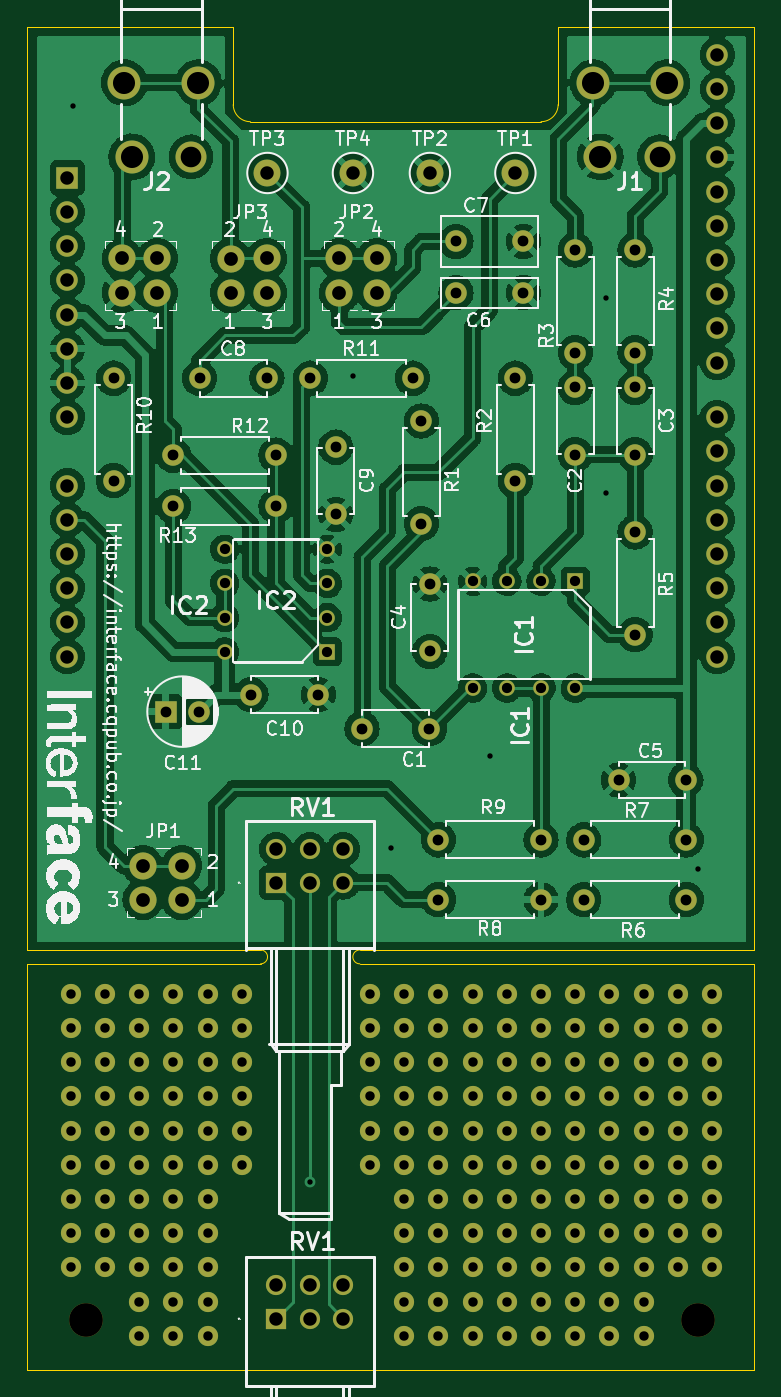
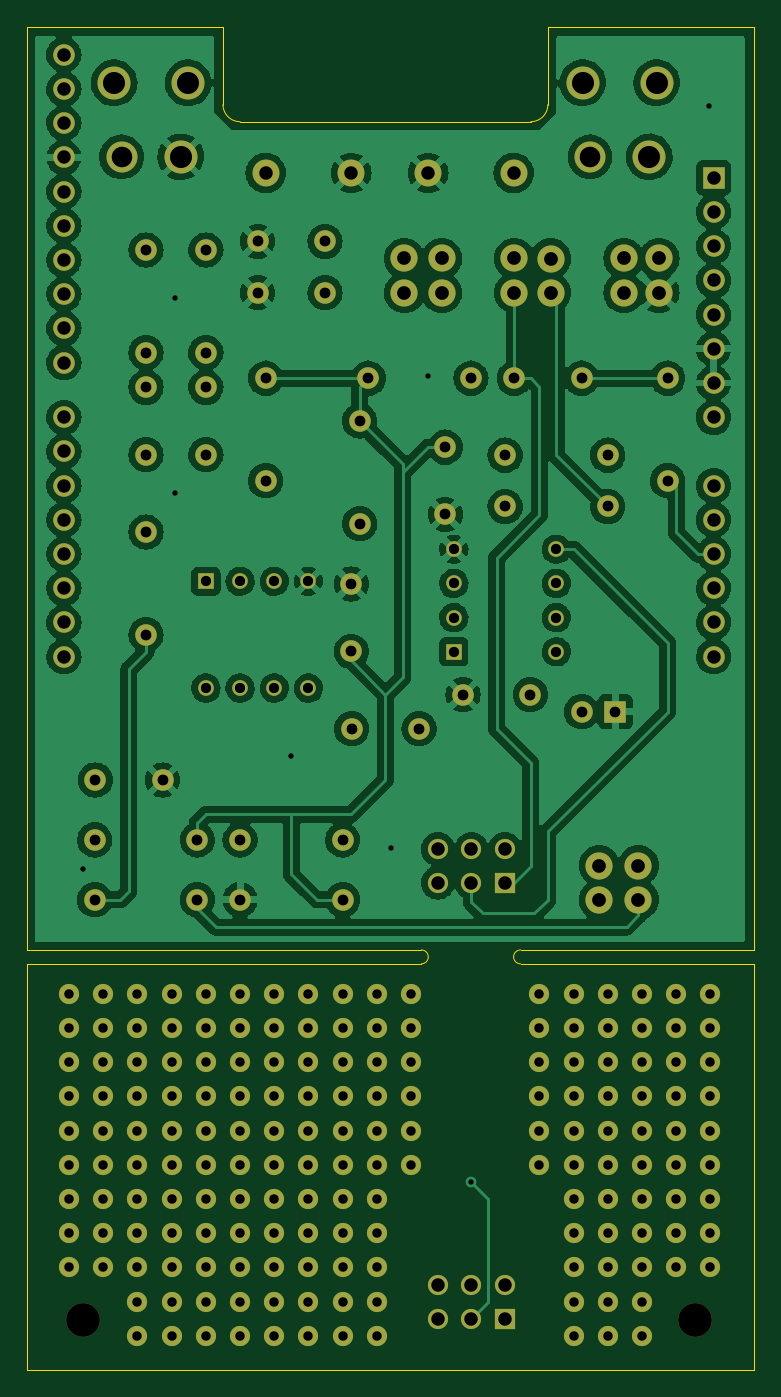
Circuit board: 11 layer files. Board 54.0 x 99.8 mm.
- bottom_copper: signalprocessing-B_Cu.gbr (342679 bytes)
- bottom_mask: signalprocessing-B_Mask.gbr (17842 bytes)
- paste: signalprocessing-B_Paste.gbr (499 bytes)
- bottom_silk: signalprocessing-B_Silkscreen.gbr (500 bytes)
- outline: signalprocessing-Edge_Cuts.gbr (1536 bytes)
- top_copper: signalprocessing-F_Cu.gbr (356062 bytes)
- top_mask: signalprocessing-F_Mask.gbr (17842 bytes)
- paste: signalprocessing-F_Paste.gbr (499 bytes)
- top_silk: signalprocessing-F_Silkscreen.gbr (82602 bytes)
- drill: signalprocessing-NPTH.drl (375 bytes)
- drill: signalprocessing-PTH.drl (6017 bytes)

=== bottom_copper: signalprocessing-B_Cu.gbr (342679 bytes, source omitted) ===
=== bottom_mask: signalprocessing-B_Mask.gbr (17842 bytes, source omitted) ===
=== paste: signalprocessing-B_Paste.gbr ===
G04 #@! TF.GenerationSoftware,KiCad,Pcbnew,(6.0.5)*
G04 #@! TF.CreationDate,2023-01-06T18:50:22+09:00*
G04 #@! TF.ProjectId,signalprocessing,7369676e-616c-4707-926f-63657373696e,rev?*
G04 #@! TF.SameCoordinates,Original*
G04 #@! TF.FileFunction,Paste,Bot*
G04 #@! TF.FilePolarity,Positive*
%FSLAX46Y46*%
G04 Gerber Fmt 4.6, Leading zero omitted, Abs format (unit mm)*
G04 Created by KiCad (PCBNEW (6.0.5)) date 2023-01-06 18:50:22*
%MOMM*%
%LPD*%
G01*
G04 APERTURE LIST*
G04 APERTURE END LIST*
M02*

=== bottom_silk: signalprocessing-B_Silkscreen.gbr ===
G04 #@! TF.GenerationSoftware,KiCad,Pcbnew,(6.0.5)*
G04 #@! TF.CreationDate,2023-01-06T18:50:22+09:00*
G04 #@! TF.ProjectId,signalprocessing,7369676e-616c-4707-926f-63657373696e,rev?*
G04 #@! TF.SameCoordinates,Original*
G04 #@! TF.FileFunction,Legend,Bot*
G04 #@! TF.FilePolarity,Positive*
%FSLAX46Y46*%
G04 Gerber Fmt 4.6, Leading zero omitted, Abs format (unit mm)*
G04 Created by KiCad (PCBNEW (6.0.5)) date 2023-01-06 18:50:22*
%MOMM*%
%LPD*%
G01*
G04 APERTURE LIST*
G04 APERTURE END LIST*
M02*

=== outline: signalprocessing-Edge_Cuts.gbr ===
G04 #@! TF.GenerationSoftware,KiCad,Pcbnew,(6.0.5)*
G04 #@! TF.CreationDate,2023-01-06T18:50:22+09:00*
G04 #@! TF.ProjectId,signalprocessing,7369676e-616c-4707-926f-63657373696e,rev?*
G04 #@! TF.SameCoordinates,Original*
G04 #@! TF.FileFunction,Profile,NP*
%FSLAX46Y46*%
G04 Gerber Fmt 4.6, Leading zero omitted, Abs format (unit mm)*
G04 Created by KiCad (PCBNEW (6.0.5)) date 2023-01-06 18:50:22*
%MOMM*%
%LPD*%
G01*
G04 APERTURE LIST*
G04 #@! TA.AperFunction,Profile*
%ADD10C,0.100000*%
G04 #@! TD*
G04 APERTURE END LIST*
D10*
X102108000Y-147000000D02*
X131395438Y-147007192D01*
X77400000Y-177165000D02*
X77400000Y-146999999D01*
X92710000Y-83185000D02*
X92710000Y-77400000D01*
X77400000Y-177165000D02*
X131400000Y-177165000D01*
X131400479Y-145970118D02*
X102108000Y-145969902D01*
X94742000Y-145970118D02*
X77399860Y-145967195D01*
X131395438Y-147007192D02*
X131395438Y-177165000D01*
X116840000Y-83185000D02*
X116840000Y-77400000D01*
X94742000Y-147000082D02*
G75*
G03*
X94742000Y-145970118I0J514982D01*
G01*
X92710000Y-83185000D02*
G75*
G03*
X93980000Y-84455000I1270000J0D01*
G01*
X131400000Y-77400000D02*
X131400479Y-145970118D01*
X77400000Y-77400000D02*
X77399860Y-145967195D01*
X115570000Y-84455000D02*
G75*
G03*
X116840000Y-83185000I0J1270000D01*
G01*
X116840000Y-77400000D02*
X131400000Y-77400000D01*
X102108000Y-145970000D02*
G75*
G03*
X102108000Y-147000000I0J-515000D01*
G01*
X77388946Y-146999999D02*
X94742000Y-147000000D01*
X115570000Y-84455000D02*
X93980000Y-84455000D01*
X77400000Y-77400000D02*
X92710000Y-77400000D01*
M02*

=== top_copper: signalprocessing-F_Cu.gbr (356062 bytes, source omitted) ===
=== top_mask: signalprocessing-F_Mask.gbr (17842 bytes, source omitted) ===
=== paste: signalprocessing-F_Paste.gbr ===
G04 #@! TF.GenerationSoftware,KiCad,Pcbnew,(6.0.5)*
G04 #@! TF.CreationDate,2023-01-06T18:50:22+09:00*
G04 #@! TF.ProjectId,signalprocessing,7369676e-616c-4707-926f-63657373696e,rev?*
G04 #@! TF.SameCoordinates,Original*
G04 #@! TF.FileFunction,Paste,Top*
G04 #@! TF.FilePolarity,Positive*
%FSLAX46Y46*%
G04 Gerber Fmt 4.6, Leading zero omitted, Abs format (unit mm)*
G04 Created by KiCad (PCBNEW (6.0.5)) date 2023-01-06 18:50:22*
%MOMM*%
%LPD*%
G01*
G04 APERTURE LIST*
G04 APERTURE END LIST*
M02*

=== top_silk: signalprocessing-F_Silkscreen.gbr (82602 bytes, source omitted) ===
=== drill: signalprocessing-NPTH.drl ===
M48
; DRILL file {KiCad (6.0.5)} date Fri Jan  6 18:50:26 2023
; FORMAT={-:-/ absolute / metric / decimal}
; #@! TF.CreationDate,2023-01-06T18:50:26+09:00
; #@! TF.GenerationSoftware,Kicad,Pcbnew,(6.0.5)
; #@! TF.FileFunction,NonPlated,1,2,NPTH
FMAT,2
METRIC
; #@! TA.AperFunction,NonPlated,NPTH,ComponentDrill
T1C2.500
%
G90
G05
T1
X81.788Y-173.482
X127.254Y-173.482
T0
M30

=== drill: signalprocessing-PTH.drl ===
M48
; DRILL file {KiCad (6.0.5)} date Fri Jan  6 18:50:26 2023
; FORMAT={-:-/ absolute / metric / decimal}
; #@! TF.CreationDate,2023-01-06T18:50:26+09:00
; #@! TF.GenerationSoftware,Kicad,Pcbnew,(6.0.5)
; #@! TF.FileFunction,Plated,1,2,PTH
FMAT,2
METRIC
; #@! TA.AperFunction,Plated,PTH,ViaDrill
T1C0.400
; #@! TA.AperFunction,Plated,PTH,ComponentDrill
T2C0.700
; #@! TA.AperFunction,Plated,PTH,ComponentDrill
T3C0.760
; #@! TA.AperFunction,Plated,PTH,ComponentDrill
T4C0.800
; #@! TA.AperFunction,Plated,PTH,ComponentDrill
T5C1.000
; #@! TA.AperFunction,Plated,PTH,ComponentDrill
T6C1.020
; #@! TA.AperFunction,Plated,PTH,ComponentDrill
T7C1.530
; #@! TA.AperFunction,Plated,PTH,ComponentDrill
T8C1.640
%
G90
G05
T1
X80.772Y-83.312
X98.425Y-163.195
X101.6Y-103.378
X104.394Y-138.43
X111.76Y-131.572
X120.396Y-97.536
X120.396Y-112.014
X127.254Y-139.954
T2
X80.645Y-149.225
X80.645Y-151.765
X80.645Y-154.305
X80.645Y-156.845
X80.645Y-159.385
X80.645Y-161.925
X80.645Y-164.465
X80.645Y-167.005
X80.645Y-169.545
X83.185Y-149.225
X83.185Y-151.765
X83.185Y-154.305
X83.185Y-156.845
X83.185Y-159.385
X83.185Y-161.925
X83.185Y-164.465
X83.185Y-167.005
X83.185Y-169.545
X85.725Y-149.225
X85.725Y-151.765
X85.725Y-154.305
X85.725Y-156.845
X85.725Y-159.385
X85.725Y-161.925
X85.725Y-164.465
X85.725Y-167.005
X85.725Y-169.545
X85.725Y-172.085
X85.725Y-174.625
X88.265Y-149.225
X88.265Y-151.765
X88.265Y-154.305
X88.265Y-156.845
X88.265Y-159.385
X88.265Y-161.925
X88.265Y-164.465
X88.265Y-167.005
X88.265Y-169.545
X88.265Y-172.085
X88.265Y-174.625
X90.805Y-149.225
X90.805Y-151.765
X90.805Y-154.305
X90.805Y-156.845
X90.805Y-159.385
X90.805Y-161.925
X90.805Y-164.465
X90.805Y-167.005
X90.805Y-169.545
X90.805Y-172.085
X90.805Y-174.625
X93.345Y-149.225
X93.345Y-151.765
X93.345Y-154.305
X93.345Y-156.845
X93.345Y-159.385
X93.345Y-161.925
X102.87Y-149.225
X102.87Y-151.765
X102.87Y-154.305
X102.87Y-156.845
X102.87Y-159.385
X102.87Y-161.925
X105.41Y-149.225
X105.41Y-151.765
X105.41Y-154.305
X105.41Y-156.845
X105.41Y-159.385
X105.41Y-161.925
X105.41Y-164.465
X105.41Y-167.005
X105.41Y-169.545
X105.41Y-172.085
X105.41Y-174.625
X107.95Y-149.225
X107.95Y-151.765
X107.95Y-154.305
X107.95Y-156.845
X107.95Y-159.385
X107.95Y-161.925
X107.95Y-164.465
X107.95Y-167.005
X107.95Y-169.545
X107.95Y-172.085
X107.95Y-174.625
X110.49Y-149.225
X110.49Y-151.765
X110.49Y-154.305
X110.49Y-156.845
X110.49Y-159.385
X110.49Y-161.925
X110.49Y-164.465
X110.49Y-167.005
X110.49Y-169.545
X110.49Y-172.085
X110.49Y-174.625
X113.03Y-149.225
X113.03Y-151.765
X113.03Y-154.305
X113.03Y-156.845
X113.03Y-159.385
X113.03Y-161.925
X113.03Y-164.465
X113.03Y-167.005
X113.03Y-169.545
X113.03Y-172.085
X113.03Y-174.625
X115.57Y-149.225
X115.57Y-151.765
X115.57Y-154.305
X115.57Y-156.845
X115.57Y-159.385
X115.57Y-161.925
X115.57Y-164.465
X115.57Y-167.005
X115.57Y-169.545
X115.57Y-172.085
X115.57Y-174.625
X118.11Y-149.225
X118.11Y-151.765
X118.11Y-154.305
X118.11Y-156.845
X118.11Y-159.385
X118.11Y-161.925
X118.11Y-164.465
X118.11Y-167.005
X118.11Y-169.545
X118.11Y-172.085
X118.11Y-174.625
X120.65Y-149.225
X120.65Y-151.765
X120.65Y-154.305
X120.65Y-156.845
X120.65Y-159.385
X120.65Y-161.925
X120.65Y-164.465
X120.65Y-167.005
X120.65Y-169.545
X120.65Y-172.085
X120.65Y-174.625
X123.19Y-149.225
X123.19Y-151.765
X123.19Y-154.305
X123.19Y-156.845
X123.19Y-159.385
X123.19Y-161.925
X123.19Y-164.465
X123.19Y-167.005
X123.19Y-169.545
X123.19Y-172.085
X123.19Y-174.625
X125.73Y-149.225
X125.73Y-151.765
X125.73Y-154.305
X125.73Y-156.845
X125.73Y-159.385
X125.73Y-161.925
X125.73Y-164.465
X125.73Y-167.005
X125.73Y-169.545
X128.27Y-149.225
X128.27Y-151.765
X128.27Y-154.305
X128.27Y-156.845
X128.27Y-159.385
X128.27Y-161.925
X128.27Y-164.465
X128.27Y-167.005
X128.27Y-169.545
T3
X92.075Y-116.205
X92.075Y-118.745
X92.075Y-121.285
X92.075Y-123.825
X99.695Y-116.205
X99.695Y-118.745
X99.695Y-121.285
X99.695Y-123.825
X110.49Y-118.585
X110.49Y-126.525
X113.03Y-118.585
X113.03Y-126.525
X115.57Y-118.585
X115.57Y-126.525
X118.11Y-118.585
X118.11Y-126.525
T4
X83.82Y-103.505
X83.82Y-111.125
X87.695Y-128.27
X88.265Y-109.22
X88.265Y-113.03
X90.195Y-128.27
X90.21Y-103.505
X94.02Y-127.0
X95.21Y-103.505
X95.885Y-109.22
X95.885Y-113.03
X98.425Y-103.505
X99.02Y-127.0
X100.33Y-108.625
X100.33Y-113.625
X102.275Y-129.54
X106.045Y-103.505
X106.68Y-106.68
X106.68Y-114.3
X107.275Y-129.54
X107.315Y-118.785
X107.315Y-123.785
X107.95Y-137.795
X107.95Y-142.24
X109.26Y-93.345
X109.26Y-97.155
X113.665Y-103.505
X113.665Y-111.125
X114.26Y-93.345
X114.26Y-97.155
X115.57Y-137.795
X115.57Y-142.24
X118.11Y-93.98
X118.11Y-101.6
X118.11Y-104.18
X118.11Y-109.18
X118.745Y-137.795
X118.745Y-142.24
X121.325Y-133.35
X122.555Y-93.98
X122.555Y-101.6
X122.555Y-104.18
X122.555Y-109.18
X122.555Y-114.935
X122.555Y-122.555
X126.325Y-133.35
X126.365Y-137.795
X126.365Y-142.24
T5
X80.395Y-88.625
X80.395Y-91.165
X80.395Y-93.705
X80.395Y-96.245
X80.395Y-98.785
X80.395Y-101.325
X80.395Y-103.865
X80.395Y-106.405
X80.395Y-111.485
X80.395Y-114.025
X80.395Y-116.565
X80.395Y-119.105
X80.395Y-121.645
X80.395Y-124.185
X95.25Y-88.265
X95.885Y-138.47
X95.885Y-140.97
X95.885Y-170.855
X95.885Y-173.355
X98.385Y-138.47
X98.385Y-140.97
X98.385Y-170.855
X98.385Y-173.355
X100.885Y-138.47
X100.885Y-140.97
X100.885Y-170.855
X100.885Y-173.355
X101.6Y-88.265
X107.315Y-88.265
X113.665Y-88.265
X128.655Y-79.485
X128.655Y-82.025
X128.655Y-84.565
X128.655Y-87.105
X128.655Y-89.645
X128.655Y-92.185
X128.655Y-94.725
X128.655Y-97.265
X128.655Y-99.805
X128.655Y-102.345
X128.655Y-106.405
X128.655Y-108.945
X128.655Y-111.485
X128.655Y-114.025
X128.655Y-116.565
X128.655Y-119.105
X128.655Y-121.645
X128.655Y-124.185
T6
X84.455Y-94.615
X84.455Y-97.155
X85.993Y-139.7
X85.993Y-142.24
X87.067Y-94.615
X87.067Y-97.155
X88.9Y-139.7
X88.9Y-142.24
X92.511Y-94.62
X92.511Y-97.16
X95.195Y-94.612
X95.195Y-97.152
X100.585Y-94.615
X100.585Y-97.155
X103.374Y-94.615
X103.374Y-97.155
T7
X89.576Y-87.067
X124.374Y-87.067
T8
X84.626Y-81.567
X85.176Y-87.067
X90.126Y-81.567
X119.424Y-81.567
X119.974Y-87.067
X124.924Y-81.567
T0
M30
